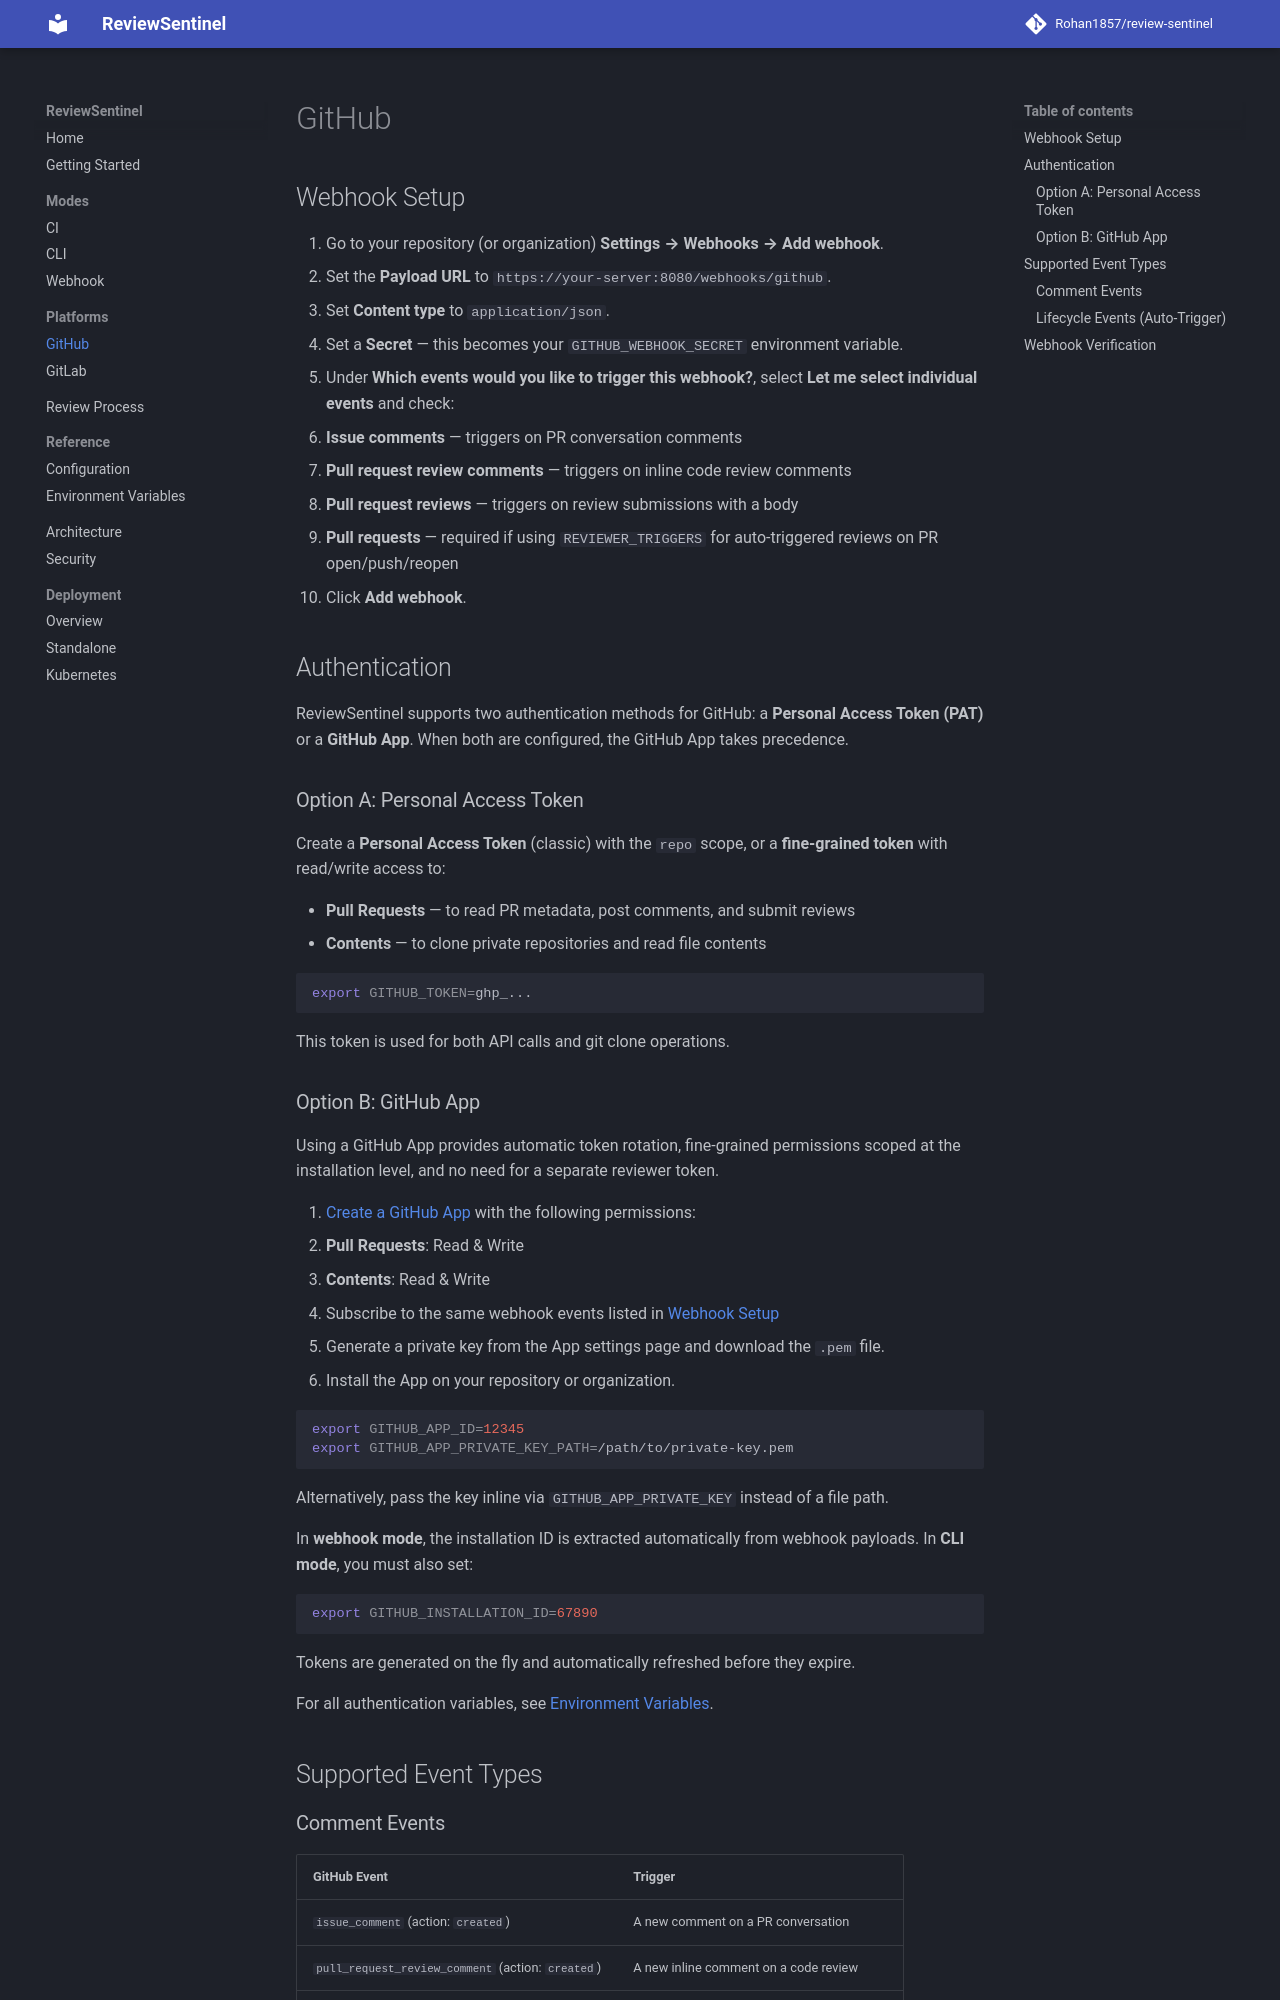

repository: Rohan1857/review-sentinel · page: platforms/github/index.html · generator: mkdocs

# GitHub

## Webhook Setup

1. Go to your repository (or organization) **Settings → Webhooks → Add webhook**.
2. Set the **Payload URL** to `https://your-server:8080/webhooks/github`.
3. Set **Content type** to `application/json`.
4. Set a **Secret** — this becomes your `GITHUB_WEBHOOK_SECRET` environment variable.
5. Under **Which events would you like to trigger this webhook?**, select **Let me select individual events** and check:
   - **Issue comments** — triggers on PR conversation comments
   - **Pull request review comments** — triggers on inline code review comments
   - **Pull request reviews** — triggers on review submissions with a body
   - **Pull requests** — required if using `REVIEWER_TRIGGERS` for auto-triggered reviews on PR open/push/reopen
6. Click **Add webhook**.

## Authentication

ReviewSentinel supports two authentication methods for GitHub: a **Personal Access Token (PAT)** or a **GitHub App**. When both are configured, the GitHub App takes precedence.

### Option A: Personal Access Token

Create a **Personal Access Token** (classic) with the `repo` scope, or a **fine-grained token** with read/write access to:

- **Pull Requests** — to read PR metadata, post comments, and submit reviews
- **Contents** — to clone private repositories and read file contents

```bash
export GITHUB_TOKEN=ghp_...
```

This token is used for both API calls and git clone operations.

### Option B: GitHub App

Using a GitHub App provides automatic token rotation, fine-grained permissions scoped at the installation level, and no need for a separate reviewer token.

1. [Create a GitHub App](https://docs.github.com/en/apps/creating-github-apps) with the following permissions:
   - **Pull Requests**: Read & Write
   - **Contents**: Read & Write
   - Subscribe to the same webhook events listed in [Webhook Setup](#webhook-setup)
2. Generate a private key from the App settings page and download the `.pem` file.
3. Install the App on your repository or organization.

```bash
export GITHUB_APP_ID=12345
export GITHUB_APP_PRIVATE_KEY_PATH=/path/to/private-key.pem
```

Alternatively, pass the key inline via `GITHUB_APP_PRIVATE_KEY` instead of a file path.

In **webhook mode**, the installation ID is extracted automatically from webhook payloads. In **CLI mode**, you must also set:

```bash
export GITHUB_INSTALLATION_ID=67890
```

Tokens are generated on the fly and automatically refreshed before they expire.

For all authentication variables, see [Environment Variables](../reference/env-vars.md#github).

## Supported Event Types
